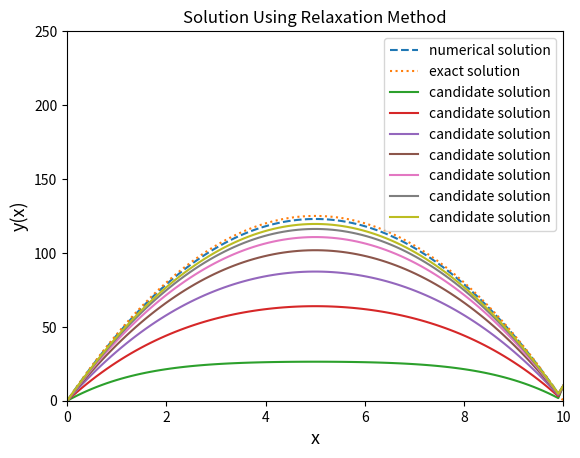

Write Python code to recreate this figure.
#!/usr/bin/env python3
# -*- coding: utf-8 -*-
"""
Created on Sun Apr 12 18:41:22 2020

[redacted]
"""

''' relaxation method for solving bvp
                                     '''
import numpy as np
import matplotlib.pyplot as plt
candidate_sol=[]

g=10.

# given boundary condition..
x0=0.
xf=10.
y_x0=0.
y_xf=0.

# choosen mesh point no = N
mesh_pts_no=100
h=(xf - x0)/(mesh_pts_no + 1)

# x_sol contains N+2 points including x0 and xf
x_sol=[]
for i in range(mesh_pts_no+2):
    x_sol.append(x0 + i*h)
x_sol=np.array(x_sol)

# matrix constructing like A= [[0,1,0,0,0]
#                              [1,0,1,0,0]
#                              [0,1,0,1,0]
#                              [0,0,1,0,1]
#                              [0,0,0,1,0]
#                                         ]n*n
A=np.zeros((mesh_pts_no,mesh_pts_no))
for i in range(mesh_pts_no):
    if i == 0:
        A[i][i+1]=1
    elif i == mesh_pts_no-1:
        A[i][i-1]=1
    else:
        A[i][i+1]=1
        A[i][i-1]=1

'''
     Now let me clear the algorithm used here .....
     as x=f(x) can be solved by relaxation using initial guess x=x0 and updating it 
     by x=f(x0) and then iterating this process..assuming this function fullfill
     the convergence criteria for getting true sol..
     now, here for this given problem..
       the euation is like  Y = AY + constant
       where Y = [y(x1),y(x2)....,y(xN)] , and A is the constructed matrix
       and constant is being construced below...
       For different linear ODE problem only A and constant matrix will change 
        
       Chossing the initial value of the Y i.e y_xi ...solution is converging 
       towards the true sol..
      '''

y_xi=np.zeros(mesh_pts_no) + 0.1  # initial guess

  #  constructing the constant matrix = 0.5*[gh^2-x0,gh^2,gh^2.....,gh^2,gh^2-xf]
constant=np.zeros(mesh_pts_no) + 0.5 * g*h*h
constant[0]=constant[0] + y_x0/2.     
constant[mesh_pts_no - 1]=constant[mesh_pts_no - 1] + y_xf/2.

# storing the previous value of the functionl values to check the accuray
y_xi_prev=np.zeros(mesh_pts_no) + 1
index=0  # to track the solutions

added_y_xi=np.insert(y_xi,(0,mesh_pts_no),(x0,xf))

exact_sol=(-0.5*g*x_sol*x_sol + 50*x_sol)

while (max(abs(y_xi - y_xi_prev)) >= 0.001):  # choosen accuracy
    index=index+1
    y_xi_prev=y_xi 
    y_xi=0.5*np.dot(A,y_xi) + constant  # update the y_xi
    added_y_xi=np.insert(y_xi,(0,mesh_pts_no),(x0,xf))
    candidate_sol.append(added_y_xi)

plt.plot(x_sol,added_y_xi,
           ls='dashed',label="numerical solution")

plt.plot(x_sol,-0.5*g*x_sol*x_sol + 50*x_sol, ls=':', label="exact solution")

for i in range(index-8000,index-1000,1000):
    plt.plot(x_sol,candidate_sol[i],label="candidate solution")

plt.xlabel('x', fontsize=13)
plt.ylabel('y(x)',fontsize=13)
plt.xlim(0.,10.)
plt.ylim(0.,250.)
plt.title('Solution Using Relaxation Method')
plt.legend()
plt.show()